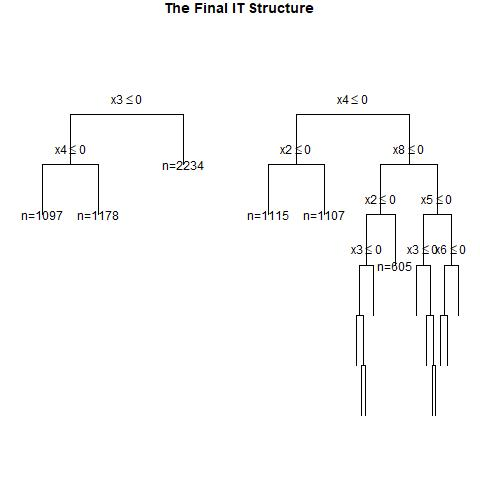

The data file committed next to this chart (first rows):
, x1, x2, x3, x4, x5, x6, x7, x8, x9, x10, x11, x12, x13, x14, x15, x16, x17, x18, x19, x20, w, y, CATE
1, 0, 1, 1, 1, 1, 1, 1, 0, 0, 0, 1, 1, 1, 0, 1, 1, 0, 1, 0, 1, 0, 1, 0.2891
2, 1, 0, 0, 0, 0, 0, 1, 0, 0, 0, 0, 0, 0, 0, 1, 0, 1, 1, 0, 0, 0, 0, 0.2468
3, 0, 1, 0, 0, 1, 0, 0, 0, 0, 0, 0, 0, 1, 1, 0, 0, 1, 1, 0, 1, 0, 0, 0.0657
4, 1, 0, 1, 0, 0, 0, 1, 1, 0, 1, 0, 1, 0, 1, 0, 0, 1, 1, 1, 0, 1, 1, 0.2468
5, 1, 0, 1, 1, 1, 0, 0, 1, 0, 1, 1, 1, 0, 0, 0, 0, 0, 0, 0, 1, 0, 1, 0.6528
6, 1, 1, 0, 1, 0, 0, 1, 1, 1, 0, 0, 0, 0, 1, 0, 1, 0, 1, 1, 1, 1, 1, 0.3871
7, 0, 1, 1, 0, 0, 1, 1, 1, 0, 0, 1, 0, 0, 1, 1, 0, 0, 1, 0, 1, 1, 1, 0.2891
8, 1, 0, 1, 1, 1, 1, 1, 1, 1, 0, 0, 0, 1, 0, 0, 0, 1, 1, 1, 0, 0, 1, 0.09496
9, 0, 0, 1, 1, 0, 1, 1, 1, 1, 1, 0, 0, 0, 1, 0, 1, 0, 0, 0, 1, 1, 1, 0.2891
10, 0, 1, 1, 1, 0, 1, 0, 0, 1, 0, 1, 0, 0, 0, 0, 1, 1, 1, 1, 1, 1, 0, 0.2891
11, 1, 1, 0, 0, 0, 0, 1, 1, 0, 1, 0, 0, 0, 1, 0, 0, 0, 1, 0, 0, 0, 1, 0.3736
12, 0, 0, 1, 1, 1, 1, 1, 0, 0, 0, 0, 0, 1, 0, 1, 0, 0, 0, 1, 1, 1, 1, 0.2891
13, 0, 0, 1, 0, 0, 1, 0, 1, 0, 0, 1, 1, 0, 0, 1, 1, 1, 1, 1, 0, 0, 0, 0.2891
14, 1, 0, 0, 1, 1, 1, 1, 1, 0, 0, 0, 1, 1, 0, 0, 0, 1, 0, 1, 0, 1, 1, 0.09496
15, 1, 1, 0, 0, 1, 0, 1, 0, 0, 0, 0, 0, 1, 1, 0, 0, 1, 1, 1, 0, 0, 1, 0.3736
16, 1, 0, 0, 0, 0, 0, 0, 0, 1, 0, 0, 0, 1, 0, 0, 1, 1, 1, 0, 0, 1, 0, 0.2468
17, 0, 0, 1, 1, 1, 0, 0, 1, 0, 1, 1, 0, 0, 1, 1, 0, 1, 1, 1, 0, 0, 0, 0.2891
18, 1, 1, 0, 1, 0, 1, 0, 1, 1, 0, 0, 1, 1, 0, 1, 1, 1, 1, 1, 0, 1, 1, 0.3871
19, 1, 0, 0, 1, 1, 0, 1, 0, 0, 0, 1, 1, 1, 1, 0, 0, 0, 0, 1, 0, 0, 0, 0.1485
20, 1, 0, 1, 1, 1, 0, 0, 1, 0, 1, 0, 0, 1, 1, 0, 1, 0, 1, 0, 0, 0, 0, 0.6528
21, 1, 1, 0, 1, 1, 0, 0, 1, 0, 0, 0, 1, 1, 0, 0, 0, 1, 1, 1, 0, 1, 1, 0.6528
22, 0, 1, 1, 0, 1, 1, 1, 1, 1, 0, 0, 1, 0, 1, 0, 1, 0, 1, 1, 1, 0, 1, 0.2891
23, 1, 0, 0, 1, 1, 1, 1, 0, 1, 0, 1, 0, 1, 1, 0, 1, 0, 0, 1, 1, 0, 1, 0.1485
24, 0, 1, 0, 1, 1, 1, 0, 1, 0, 1, 0, 0, 0, 1, 1, 0, 1, 1, 1, 0, 1, 1, 0.2349
25, 1, 1, 1, 0, 1, 0, 1, 1, 0, 1, 1, 0, 0, 1, 0, 1, 0, 0, 0, 1, 1, 1, 0.3736
26, 0, 0, 1, 0, 0, 0, 1, 0, 1, 0, 1, 0, 1, 1, 1, 0, 0, 0, 1, 0, 1, 1, 0.2891
27, 1, 1, 1, 0, 0, 0, 0, 1, 1, 1, 0, 1, 0, 1, 1, 0, 1, 0, 0, 1, 0, 0, 0.3736
28, 1, 1, 0, 0, 1, 0, 1, 0, 1, 0, 0, 0, 0, 1, 1, 1, 0, 0, 0, 1, 0, 1, 0.3736
29, 0, 0, 1, 1, 1, 0, 1, 0, 1, 1, 0, 0, 0, 1, 0, 1, 1, 1, 1, 1, 0, 0, 0.2891
30, 0, 0, 1, 1, 1, 0, 0, 1, 1, 0, 1, 1, 1, 1, 1, 0, 0, 0, 0, 1, 1, 1, 0.2891
31, 1, 1, 0, 1, 1, 1, 0, 0, 1, 1, 1, 1, 1, 1, 0, 0, 0, 1, 1, 1, 1, 1, 0.5897
32, 0, 1, 1, 1, 0, 0, 1, 1, 1, 0, 1, 0, 1, 0, 0, 1, 0, 1, 1, 0, 1, 1, 0.2891
33, 1, 1, 1, 1, 0, 0, 1, 0, 1, 0, 1, 1, 0, 1, 0, 0, 1, 1, 0, 1, 1, 1, 0.5897
34, 0, 0, 1, 1, 0, 0, 1, 1, 1, 0, 1, 1, 1, 1, 0, 0, 1, 1, 0, 0, 1, 1, 0.2891
35, 0, 1, 0, 0, 0, 1, 0, 0, 1, 0, 0, 0, 0, 1, 0, 1, 1, 1, 0, 1, 1, 0, 0.0657
36, 0, 0, 0, 0, 1, 1, 0, 0, 1, 1, 0, 1, 0, 0, 0, 0, 0, 1, 0, 1, 1, 0, 0.0657
37, 0, 0, 0, 0, 1, 0, 0, 1, 0, 1, 0, 1, 0, 1, 0, 1, 0, 0, 0, 1, 0, 0, 0.0657
38, 0, 0, 0, 1, 1, 0, 1, 0, 0, 1, 1, 0, 0, 1, 1, 1, 1, 0, 1, 1, 1, 0, 0.2349
39, 1, 0, 1, 0, 0, 1, 1, 1, 0, 0, 0, 1, 1, 0, 0, 0, 1, 1, 1, 1, 1, 1, 0.2468
40, 1, 0, 0, 0, 0, 0, 0, 0, 0, 1, 1, 1, 0, 1, 1, 1, 1, 0, 1, 0, 0, 0, 0.2468
41, 0, 0, 0, 0, 0, 0, 0, 1, 1, 1, 1, 1, 1, 0, 1, 0, 0, 0, 1, 1, 0, 0, 0.0657
42, 1, 1, 0, 0, 0, 1, 0, 0, 0, 0, 1, 1, 0, 1, 0, 1, 0, 1, 1, 0, 0, 0, 0.3736
43, 1, 1, 0, 1, 1, 1, 0, 1, 1, 0, 0, 1, 0, 0, 1, 0, 0, 0, 1, 1, 1, 1, 0.09496
44, 1, 0, 0, 1, 1, 1, 0, 1, 0, 1, 0, 1, 0, 0, 0, 0, 0, 0, 1, 0, 1, 1, 0.09496
45, 1, 0, 1, 1, 0, 1, 1, 0, 1, 1, 1, 1, 0, 0, 1, 0, 0, 1, 0, 1, 0, 0, 0.5528
46, 1, 1, 1, 0, 0, 1, 0, 0, 0, 0, 1, 1, 1, 0, 0, 0, 1, 1, 0, 1, 0, 0, 0.3736
47, 1, 0, 1, 1, 1, 1, 1, 1, 0, 0, 1, 1, 1, 0, 0, 1, 0, 1, 1, 1, 0, 1, 0.09496
48, 1, 0, 1, 1, 1, 0, 0, 1, 1, 0, 0, 0, 0, 0, 1, 1, 1, 1, 1, 0, 1, 1, 0.6528
49, 0, 0, 1, 0, 1, 0, 0, 1, 0, 1, 1, 0, 0, 1, 1, 0, 0, 0, 0, 0, 1, 0, 0.2891
50, 0, 1, 1, 1, 1, 0, 1, 1, 0, 0, 0, 0, 1, 1, 1, 0, 1, 1, 1, 1, 1, 1, 0.2891
51, 0, 0, 1, 0, 1, 1, 0, 0, 0, 1, 1, 1, 0, 1, 0, 0, 1, 0, 1, 1, 0, 0, 0.2891
52, 0, 1, 1, 0, 0, 1, 1, 0, 0, 0, 1, 1, 0, 1, 1, 0, 1, 0, 0, 0, 0, 1, 0.2891
53, 0, 1, 1, 1, 1, 0, 1, 0, 1, 0, 1, 0, 1, 0, 1, 0, 0, 0, 0, 1, 0, 0, 0.2891
54, 0, 1, 0, 0, 0, 1, 0, 1, 1, 1, 0, 0, 0, 0, 0, 1, 1, 0, 1, 1, 0, 0, 0.0657
55, 0, 0, 0, 0, 0, 0, 1, 1, 1, 1, 1, 0, 0, 1, 0, 0, 0, 1, 0, 0, 0, 0, 0.0657
56, 0, 0, 0, 1, 0, 0, 0, 1, 1, 0, 1, 0, 0, 0, 0, 0, 0, 0, 1, 0, 1, 0, 0.2349
57, 0, 0, 0, 1, 1, 1, 0, 1, 1, 0, 0, 1, 0, 0, 0, 0, 1, 1, 1, 0, 1, 1, 0.2349
58, 1, 0, 0, 1, 0, 0, 0, 0, 1, 1, 0, 1, 0, 0, 1, 0, 1, 1, 0, 0, 1, 0, 0.2434
59, 0, 1, 1, 1, 1, 1, 1, 1, 1, 1, 0, 0, 1, 1, 0, 1, 0, 0, 0, 1, 1, 1, 0.2891
60, 0, 1, 0, 1, 0, 1, 1, 0, 1, 0, 0, 0, 1, 1, 0, 0, 1, 1, 0, 0, 1, 1, 0.2349
... 940 more rows
